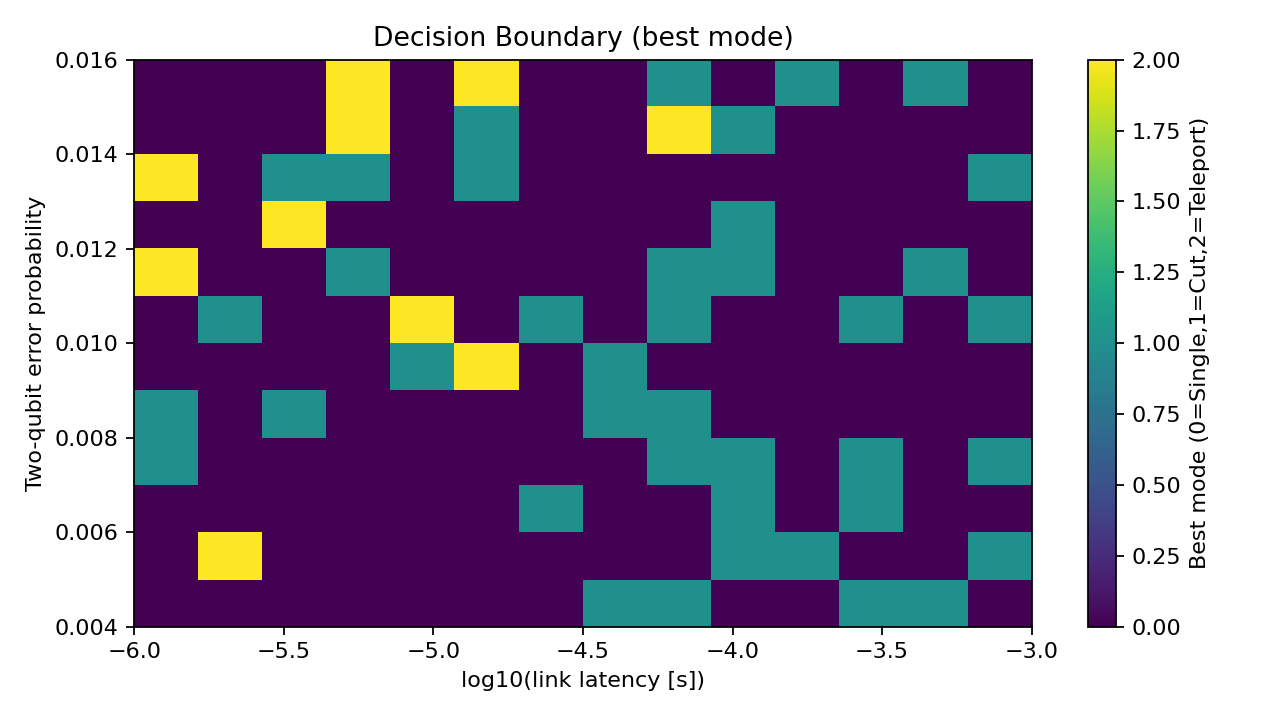

Data behind this chart, as committed beside it:
p2q, latency_s, U_single, U_cut, U_teleport, best_mode
0.004, 1e-06, 0.0486, -0.02407, -0.0405, single
0.004, 1.7012542798525892e-06, -0.005758, -0.1715, -0.04144, single
0.004, 2.894266124716752e-06, 0.09245, -0.02407, -0.09071, single
0.004, 4.923882631706742e-06, 0.09245, -0.01356, 0.05251, single
0.004, 8.376776400682924e-06, 0.0486, -0.1005, -0.05914, single
0.004, 1.4251026703029993e-05, 0.09245, -0.01356, -0.06545, single
0.004, 2.424462017082331e-05, 0.0486, -0.02407, -0.1042, single
0.004, 4.124626382901348e-05, -0.04999, -0.02407, -0.1127, cut
0.004, 7.017038286703837e-05, -0.04999, -0.02407, -0.1469, cut
0.004, 0.0001194, 0.0486, -0.02407, -0.1323, single
0.004, 0.0002031, 0.09245, -0.02407, -0.1408, single
0.004, 0.0003455, -0.121, -0.01356, -0.1478, cut
0.004, 0.0005878, -0.121, -0.02407, -0.1497, cut
0.004, 0.001, 0.0486, -0.02407, -0.151, single
0.005091, 1e-06, -0.04999, -0.1896, -0.08933, single
0.005091, 1.7012542798525892e-06, 0.0486, -0.07917, 0.1439, teleport
0.005091, 2.894266124716752e-06, 0.09245, -0.02407, -0.04302, single
0.005091, 4.923882631706742e-06, 0.0486, -0.02407, -0.08094, single
0.005091, 8.376776400682924e-06, 0.0486, -0.01356, -0.09453, single
0.005091, 1.4251026703029993e-05, 0.09245, -0.02407, -0.09833, single
0.005091, 2.424462017082331e-05, 0.09245, -0.02407, -0.0954, single
0.005091, 4.124626382901348e-05, 0.02757, -0.01356, -0.1127, single
0.005091, 7.017038286703837e-05, 0.09245, -0.02407, -0.1186, single
0.005091, 0.0001194, 0.0486, 0.08333, -0.1239, cut
0.005091, 0.0002031, -0.1184, -0.03, -0.1408, cut
0.005091, 0.0003455, 0.02757, -0.02407, -0.1451, single
0.005091, 0.0005878, 0.02757, -0.01356, -0.1498, single
0.005091, 0.001, -0.121, -0.02407, -0.151, cut
0.006182, 1e-06, -0.005758, -0.2116, -0.07756, single
0.006182, 1.7012542798525892e-06, 0.02757, -0.02407, -0.08985, single
0.006182, 2.894266124716752e-06, 0.02757, -0.02407, -0.09071, single
0.006182, 4.923882631706742e-06, -0.005758, -0.02407, -0.1288, single
0.006182, 8.376776400682924e-06, -0.005758, -0.178, -0.04999, single
0.006182, 1.4251026703029993e-05, 0.02757, -0.02407, -0.05695, single
0.006182, 2.424462017082331e-05, -0.04999, -0.02407, -0.05847, cut
0.006182, 4.124626382901348e-05, 0.09245, -0.0506, -0.1055, single
0.006182, 7.017038286703837e-05, -0.005758, -0.08542, -0.1072, single
0.006182, 0.0001194, -0.05762, -0.01356, -0.1262, cut
0.006182, 0.0002031, 0.02757, -0.1176, -0.14, single
0.006182, 0.0003455, -0.05762, 0.1798, -0.1476, cut
0.006182, 0.0005878, -0.04999, -0.1461, -0.1497, single
0.006182, 0.001, 0.09245, -0.01356, -0.151, single
0.007273, 1e-06, -0.1184, -0.01356, -0.07736, cut
0.007273, 1.7012542798525892e-06, 0.02757, -0.02407, -0.05138, single
0.007273, 2.894266124716752e-06, 0.02757, -0.02407, 0.01966, single
0.007273, 4.923882631706742e-06, 0.09245, 0.04362, -0.04566, single
0.007273, 8.376776400682924e-06, 0.02757, -0.1948, -0.1214, single
0.007273, 1.4251026703029993e-05, 0.09245, -0.02407, -0.1442, single
0.007273, 2.424462017082331e-05, 0.02757, -0.02407, -0.1042, single
0.007273, 4.124626382901348e-05, -0.005758, -0.01356, -0.1127, single
0.007273, 7.017038286703837e-05, -0.121, 0.182, -0.1151, cut
0.007273, 0.0001194, -0.1184, -0.1176, -0.1421, cut
0.007273, 0.0002031, 0.02757, -0.02407, -0.1448, single
0.007273, 0.0003455, -0.1184, -0.02407, -0.1491, cut
0.007273, 0.0005878, 0.0486, -0.02407, -0.1498, single
0.007273, 0.001, -0.121, -0.02407, -0.151, cut
0.008364, 1e-06, -0.1184, -0.02407, -0.1476, cut
0.008364, 1.7012542798525892e-06, 0.0486, -0.0618, -0.08985, single
0.008364, 2.894266124716752e-06, -0.05762, -0.02407, -0.07223, cut
0.008364, 4.923882631706742e-06, 0.09245, -0.02407, -0.03194, single
... 108 more rows
